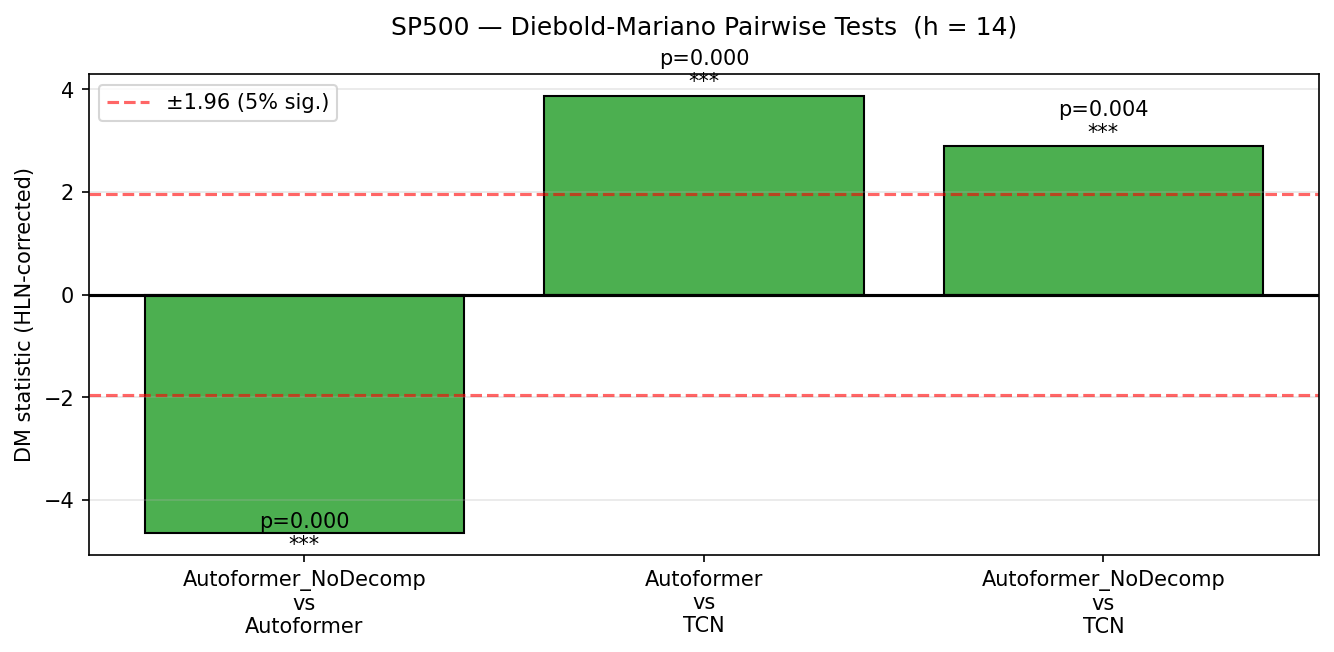

Values plotted in this chart, from the file beside it:
Model A, Model B, Mean |e_A| − |e_B|, DM stat, DM (HLN), p-value, Sig, Winner, n
Autoformer_NoDecomp, Autoformer, -21.72, -4.72, -4.645, 0.0, ***, Autoformer_NoDecomp, 840
Autoformer, TCN, 67.63, 3.934, 3.871, 0.0001, ***, TCN, 840
Autoformer_NoDecomp, TCN, 45.91, 2.938, 2.891, 0.0038, ***, TCN, 840
